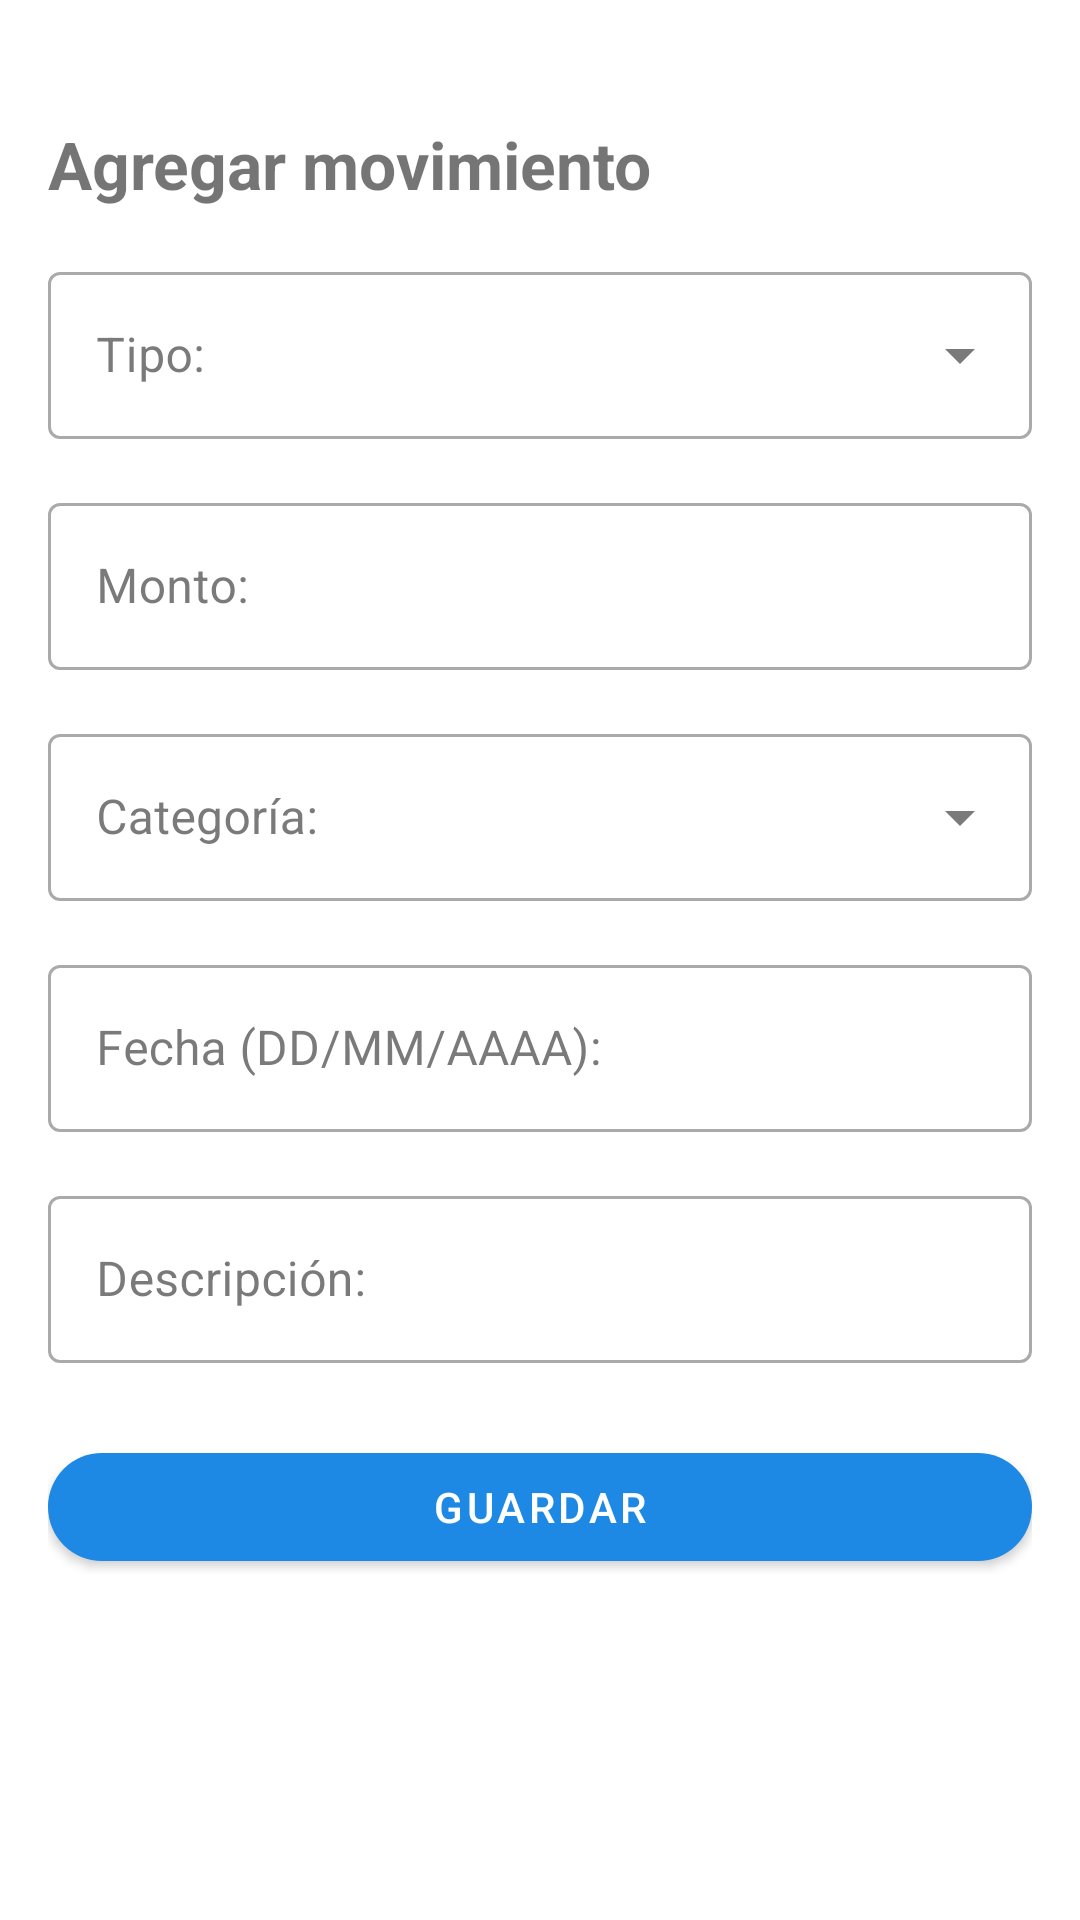

Reconstruct the res/layout file that produces this screen, plus the resources it refers to.
<!-- AndroidManifest.xml: application theme Theme.FinanzasPersonales -->
<!-- res/layout/fragment_agregar_movimiento.xml -->
<?xml version="1.0" encoding="utf-8"?>
<ScrollView
    xmlns:android="http://schemas.android.com/apk/res/android"
    xmlns:app="http://schemas.android.com/apk/res-auto"
    android:layout_width="match_parent"
    android:layout_height="match_parent"
    android:background="#FFFFFF">

    <androidx.constraintlayout.widget.ConstraintLayout
        android:layout_width="match_parent"
        android:layout_height="wrap_content"
        android:padding="16dp">

        <TextView
            android:id="@+id/tvTitulo"
            android:layout_width="0dp"
            android:layout_height="wrap_content"
            android:text="Agregar movimiento"
            android:textSize="22sp"
            android:textStyle="bold"
            android:layout_marginTop="24dp"
            app:layout_constraintTop_toTopOf="parent"
            app:layout_constraintStart_toStartOf="parent"
            app:layout_constraintEnd_toEndOf="parent"/>

        
        <com.google.android.material.textfield.TextInputLayout
            android:id="@+id/tilTipo"
            style="@style/Widget.MaterialComponents.TextInputLayout.OutlinedBox.ExposedDropdownMenu"
            android:layout_width="0dp"
            android:layout_height="wrap_content"
            android:hint="Tipo:"
            android:layout_marginTop="16dp"
            app:layout_constraintTop_toBottomOf="@id/tvTitulo"
            app:layout_constraintStart_toStartOf="parent"
            app:layout_constraintEnd_toEndOf="parent">
            <AutoCompleteTextView
                android:id="@+id/acTipo"
                android:layout_width="match_parent"
                android:layout_height="wrap_content"
                android:inputType="none"/>
        </com.google.android.material.textfield.TextInputLayout>

        
        <com.google.android.material.textfield.TextInputLayout
            android:id="@+id/tilMonto"
            style="@style/Widget.MaterialComponents.TextInputLayout.OutlinedBox"
            android:layout_width="0dp"
            android:layout_height="wrap_content"
            android:hint="Monto:"
            android:layout_marginTop="16dp"
            app:layout_constraintTop_toBottomOf="@id/tilTipo"
            app:layout_constraintStart_toStartOf="parent"
            app:layout_constraintEnd_toEndOf="parent">
            <com.google.android.material.textfield.TextInputEditText
                android:layout_width="match_parent"
                android:layout_height="wrap_content"
                android:inputType="numberDecimal"/>
        </com.google.android.material.textfield.TextInputLayout>

        
        <com.google.android.material.textfield.TextInputLayout
            android:id="@+id/tilCategoria"
            style="@style/Widget.MaterialComponents.TextInputLayout.OutlinedBox.ExposedDropdownMenu"
            android:layout_width="0dp"
            android:layout_height="wrap_content"
            android:hint="Categoría:"
            android:layout_marginTop="16dp"
            app:layout_constraintTop_toBottomOf="@id/tilMonto"
            app:layout_constraintStart_toStartOf="parent"
            app:layout_constraintEnd_toEndOf="parent">
            <AutoCompleteTextView
                android:id="@+id/acCategoria"
                android:layout_width="match_parent"
                android:layout_height="wrap_content"
                android:inputType="none"/>
        </com.google.android.material.textfield.TextInputLayout>

        
        <com.google.android.material.textfield.TextInputLayout
            android:id="@+id/tilFecha"
            style="@style/Widget.MaterialComponents.TextInputLayout.OutlinedBox"
            android:layout_width="0dp"
            android:layout_height="wrap_content"
            android:hint="Fecha (DD/MM/AAAA):"
            android:layout_marginTop="16dp"
            app:layout_constraintTop_toBottomOf="@id/tilCategoria"
            app:layout_constraintStart_toStartOf="parent"
            app:layout_constraintEnd_toEndOf="parent">
            <com.google.android.material.textfield.TextInputEditText
                android:layout_width="match_parent"
                android:layout_height="wrap_content"
                android:inputType="date"
                android:focusable="false"
                android:clickable="true"/>
        </com.google.android.material.textfield.TextInputLayout>

        
        <com.google.android.material.textfield.TextInputLayout
            android:id="@+id/tilDescripcion"
            style="@style/Widget.MaterialComponents.TextInputLayout.OutlinedBox"
            android:layout_width="0dp"
            android:layout_height="wrap_content"
            android:hint="Descripción:"
            android:layout_marginTop="16dp"
            app:layout_constraintTop_toBottomOf="@id/tilFecha"
            app:layout_constraintStart_toStartOf="parent"
            app:layout_constraintEnd_toEndOf="parent">
            <com.google.android.material.textfield.TextInputEditText
                android:layout_width="match_parent"
                android:layout_height="wrap_content"
                android:inputType="text"/>
        </com.google.android.material.textfield.TextInputLayout>

        
        <com.google.android.material.button.MaterialButton
            android:id="@+id/btnGuardar"
            android:layout_width="0dp"
            android:layout_height="wrap_content"
            android:text="Guardar"
            android:layout_marginTop="24dp"
            android:layout_marginBottom="32dp"
            app:cornerRadius="32dp"
            app:layout_constraintTop_toBottomOf="@id/tilDescripcion"
            app:layout_constraintStart_toStartOf="parent"
            app:layout_constraintEnd_toEndOf="parent"
            app:layout_constraintBottom_toBottomOf="parent"/>

    </androidx.constraintlayout.widget.ConstraintLayout>
</ScrollView>
<!-- resources referenced by this layout -->
<resources>
  <style name="Theme.FinanzasPersonales" parent="Base.Theme.FinanzasPersonales" />
  <style name="Base.Theme.FinanzasPersonales" parent="Theme.MaterialComponents.DayNight.NoActionBar">
          <item name="colorPrimary">#1E88E5</item>
          <item name="colorPrimaryVariant">#1565C0</item>
          <item name="colorOnPrimary">#FFFFFF</item>
          <item name="colorSecondary">#00ACC1</item>
          <item name="colorSecondaryVariant">#00838F</item>
          <item name="colorOnSecondary">#FFFFFF</item>
          <item name="android:colorBackground">#F5F7FA</item>
          <item name="colorSurface">#FFFFFF</item>
          <item name="colorOnSurface">#212121</item>
      </style>
</resources>
